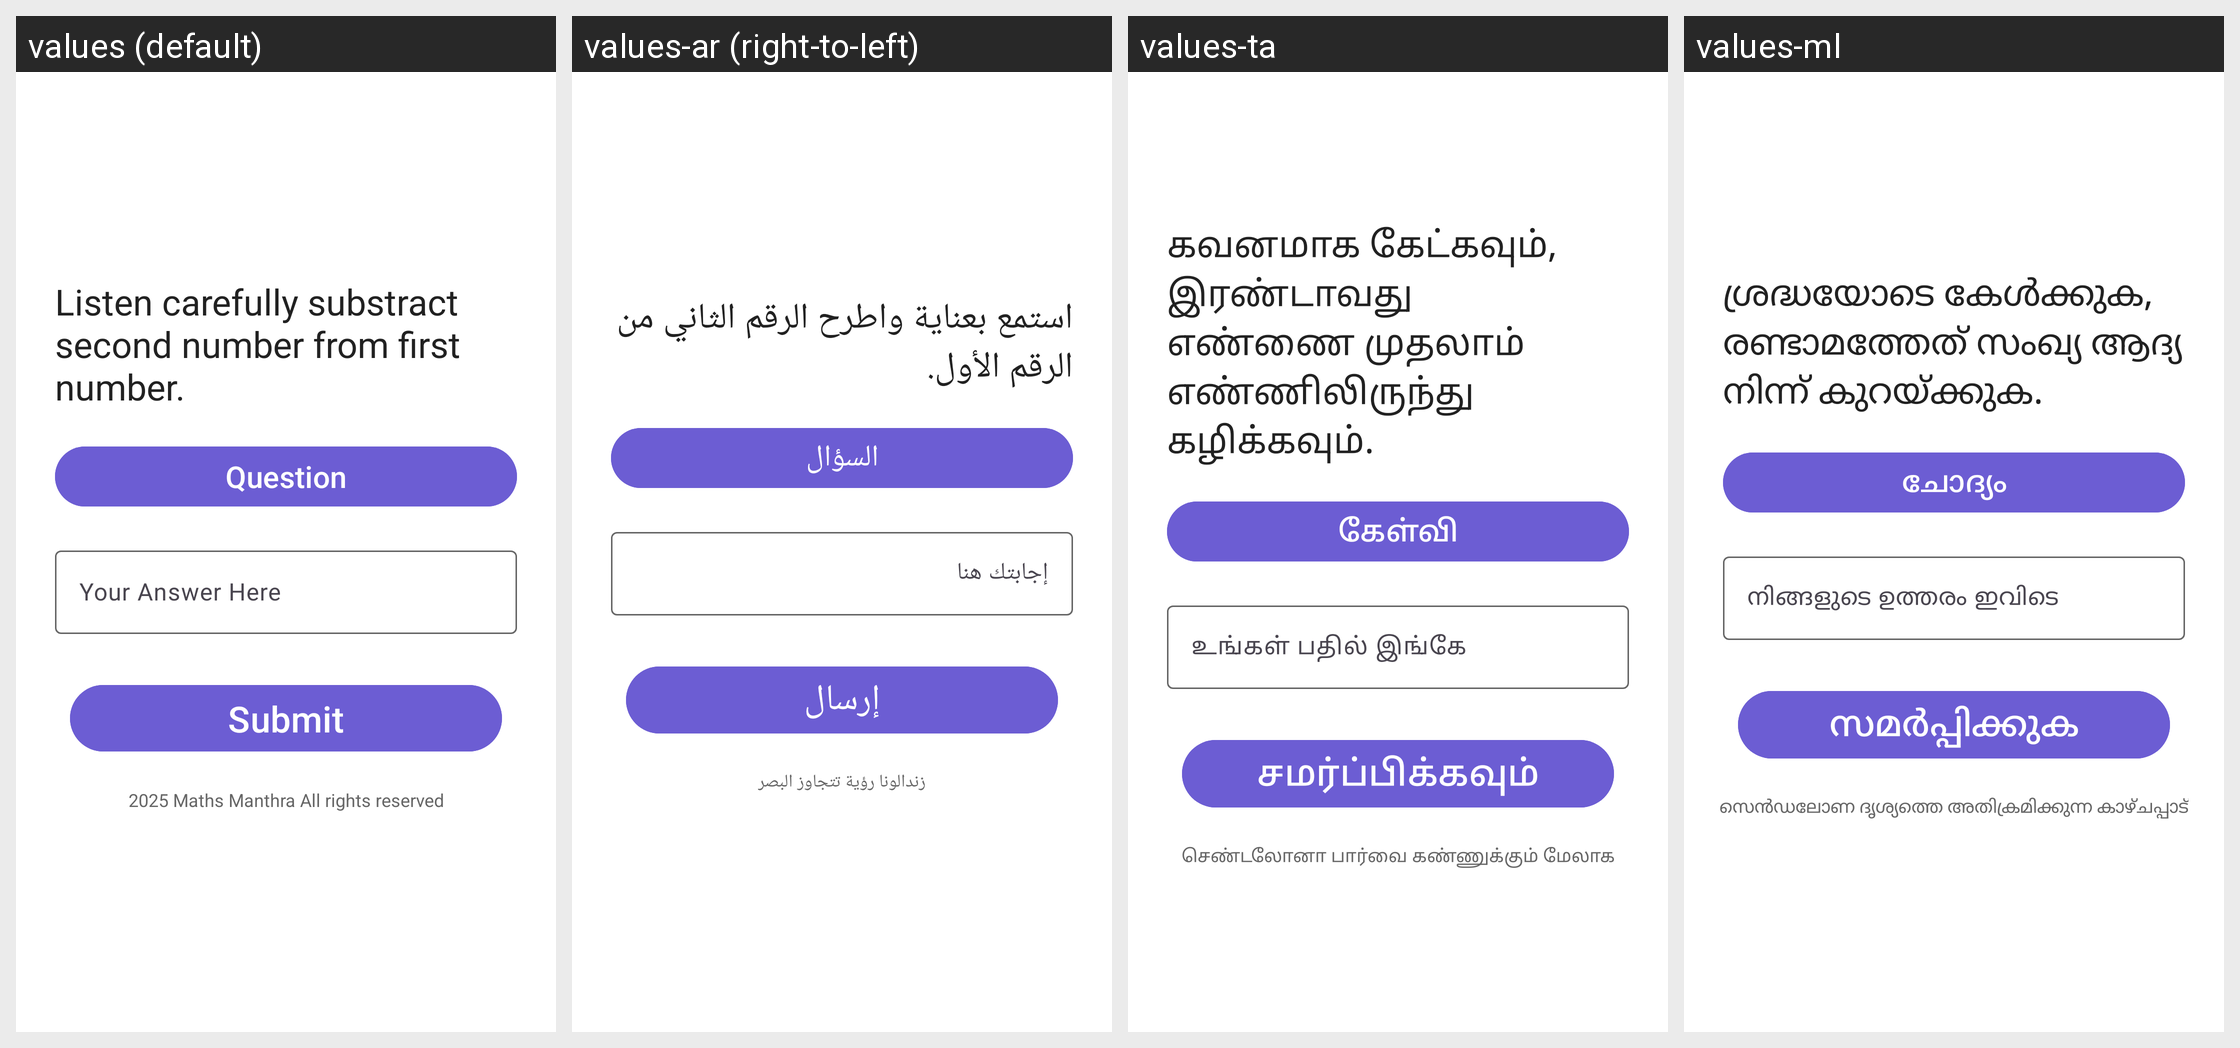

The Android screen above is rendered under several locales of the same app. Produce the string resources it draws, with the default and per-locale values.
Android screen res/layout/fragment_game_stero.xml rendered under 4 locales, left to right: values (default), values-ar (right-to-left), values-ta, values-ml. Device: Nexus 5 (rendered at 1080×1920; each locale shown at half size, 540×960, under a caption strip naming it); theme Theme.ZMantra.
Other locales in the repository, not shown: values-hi, values-sa.
Strings drawn on this screen, with the default value and each locale's value (text and hints the layout hard-codes, and strings that could not be matched under every locale, appear in the picture but are not listed):

audio_instruction
  values: Listen carefully substract second number from first number.
  values-ar: استمع بعناية واطرح الرقم الثاني من الرقم الأول.
  values-ta: கவனமாக கேட்கவும், இரண்டாவது எண்ணை முதலாம் எண்ணிலிருந்து கழிக்கவும்.
  values-ml: ശ്രദ്ധയോടെ കേൾക്കുക, രണ്ടാമത്തേത് സംഖ്യ ആദ്യ നിന്ന് കുറയ്ക്കുക.

read_question
  values: Question
  values-ar: السؤال
  values-ta: கேள்வி
  values-ml: ചോദ്യം

answer_hint
  values: Your Answer Here
  values-ar: إجابتك هنا
  values-ta: உங்கள் பதில் இங்கே
  values-ml: നിങ്ങളുടെ ഉത്തരം ഇവിടെ

submit
  values: Submit
  values-ar: إرسال
  values-ta: சமர்ப்பிக்கவும்
  values-ml: സമർപ്പിക്കുക
